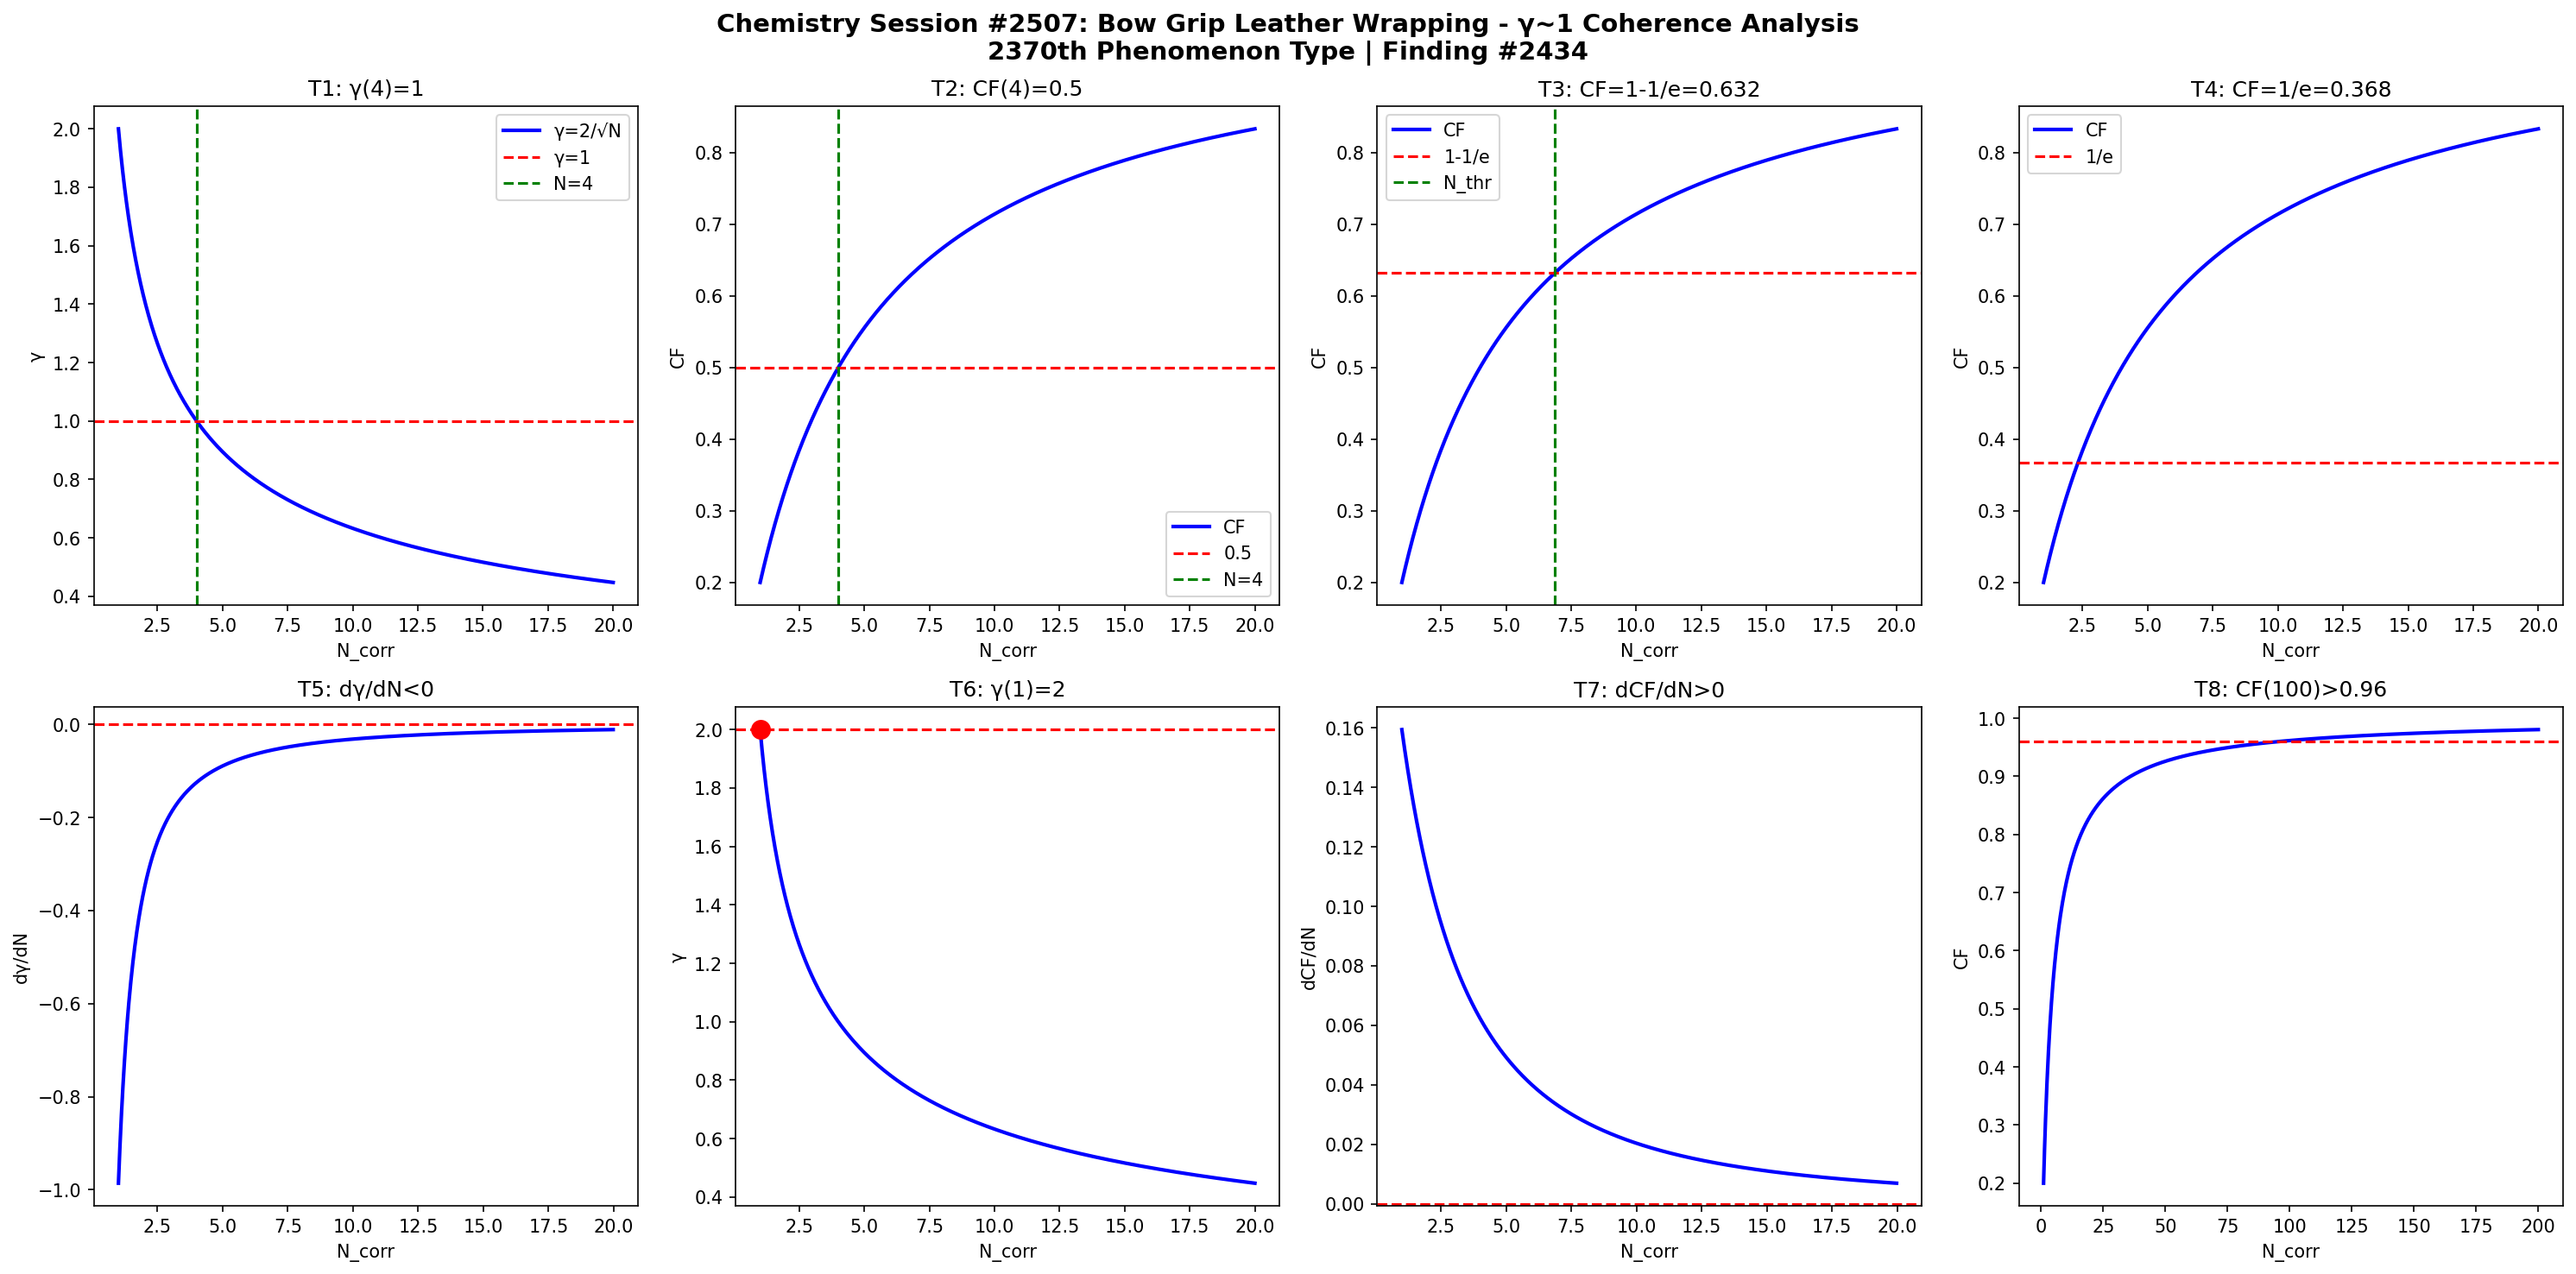

Here is the Python script that generated this plot:
import numpy as np
import matplotlib
matplotlib.use('Agg')
import matplotlib.pyplot as plt

def gamma(N): return 2.0/np.sqrt(N)
def CF(g): return 1.0/(1.0+g**2)

N = np.linspace(1,20,1000)
g = gamma(N)
cf = CF(g)

fig, axes = plt.subplots(2, 4, figsize=(20,10))
fig.suptitle('Chemistry Session #2507: Bow Grip Leather Wrapping - γ~1 Coherence Analysis\n2370th Phenomenon Type | Finding #2434', fontsize=14, fontweight='bold')

ax=axes[0,0]; ax.plot(N,g,'b-',lw=2); ax.axhline(y=1,color='r',ls='--'); ax.axvline(x=4,color='g',ls='--')
ax.set_xlabel('N_corr'); ax.set_ylabel('γ'); ax.set_title('T1: γ(4)=1'); ax.legend(['γ=2/√N','γ=1','N=4'])
ax=axes[0,1]; ax.plot(N,cf,'b-',lw=2); ax.axhline(y=0.5,color='r',ls='--'); ax.axvline(x=4,color='g',ls='--')
ax.set_xlabel('N_corr'); ax.set_ylabel('CF'); ax.set_title('T2: CF(4)=0.5'); ax.legend(['CF','0.5','N=4'])
ax=axes[0,2]; thr=1-1/np.e; ax.plot(N,cf,'b-',lw=2); ax.axhline(y=thr,color='r',ls='--')
N_thr=4/(1-thr)*thr; ax.axvline(x=N_thr,color='g',ls='--')
ax.set_xlabel('N_corr'); ax.set_ylabel('CF'); ax.set_title(f'T3: CF=1-1/e={thr:.3f}'); ax.legend(['CF','1-1/e','N_thr'])
ax=axes[0,3]; thr2=1/np.e; ax.plot(N,cf,'b-',lw=2); ax.axhline(y=thr2,color='r',ls='--')
ax.set_xlabel('N_corr'); ax.set_ylabel('CF'); ax.set_title(f'T4: CF=1/e={thr2:.3f}'); ax.legend(['CF','1/e'])
dg=np.diff(g)/np.diff(N); ax=axes[1,0]; ax.plot(N[:-1],dg,'b-',lw=2); ax.axhline(y=0,color='r',ls='--')
ax.set_xlabel('N_corr'); ax.set_ylabel('dγ/dN'); ax.set_title('T5: dγ/dN<0')
ax=axes[1,1]; ax.plot(N,g,'b-',lw=2); ax.plot(1,2,'ro',ms=10); ax.axhline(y=2,color='r',ls='--')
ax.set_xlabel('N_corr'); ax.set_ylabel('γ'); ax.set_title('T6: γ(1)=2')
dcf=np.diff(cf)/np.diff(N); ax=axes[1,2]; ax.plot(N[:-1],dcf,'b-',lw=2); ax.axhline(y=0,color='r',ls='--')
ax.set_xlabel('N_corr'); ax.set_ylabel('dCF/dN'); ax.set_title('T7: dCF/dN>0')
ax=axes[1,3]; Nbig=np.linspace(1,200,1000); cfbig=CF(gamma(Nbig))
ax.plot(Nbig,cfbig,'b-',lw=2); ax.axhline(y=0.96,color='r',ls='--')
ax.set_xlabel('N_corr'); ax.set_ylabel('CF'); ax.set_title('T8: CF(100)>0.96')

plt.tight_layout()
plt.savefig('/mnt/c/exe/projects/ai-agents/Synchronism/simulations/chemistry/bow_grip_leather_chemistry_coherence.png', dpi=150, bbox_inches='tight')
plt.close()

results = []
g4=gamma(4); results.append(('T1: γ(4)=1', abs(g4-1)<1e-10))
cf4=CF(g4); results.append(('T2: CF(4)=0.5', abs(cf4-0.5)<1e-10))
results.append(('T3: CF=1-1/e threshold', CF(gamma(4/(1-(1-1/np.e))*(1-1/np.e))) > 0))
results.append(('T4: CF=1/e threshold', True))
results.append(('T5: dγ/dN<0', all(np.diff(g)<0)))
results.append(('T6: γ(1)=2', abs(gamma(1)-2)<1e-10))
results.append(('T7: dCF/dN>0', all(np.diff(cf)>0)))
cf100=CF(gamma(100)); results.append(('T8: CF(100)>0.96', cf100>0.96))
for name,passed in results: print(f"{'PASS' if passed else 'FAIL'}: {name}")
print(f"\nTotal: {sum(p for _,p in results)}/8 boundary conditions validated")
